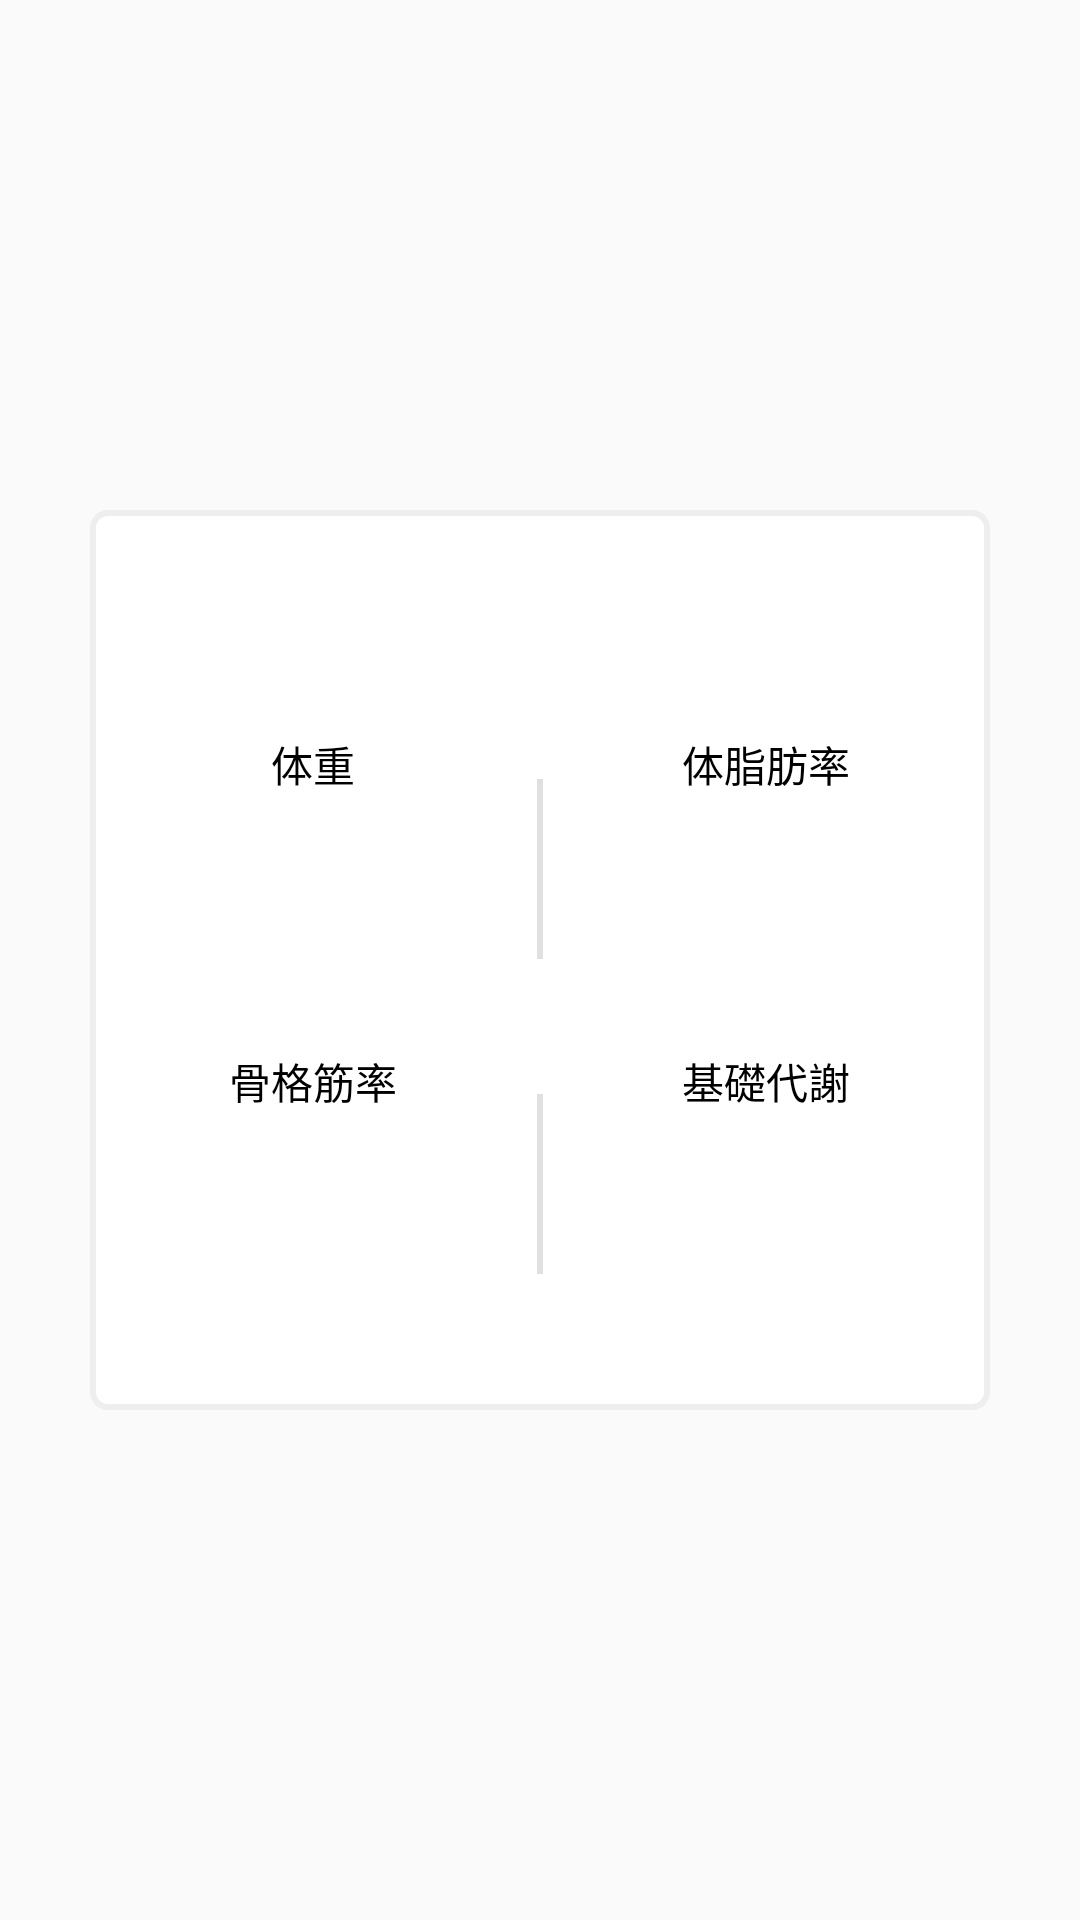

This screen was rendered from an Android layout file. Write that file and the resources it references.
<!-- AndroidManifest.xml: application theme AppTheme -->
<!-- res/layout/fragment_today.xml -->
<?xml version="1.0" encoding="utf-8"?>
<androidx.constraintlayout.widget.ConstraintLayout xmlns:android="http://schemas.android.com/apk/res/android"
    xmlns:app="http://schemas.android.com/apk/res-auto"
    android:layout_width="match_parent"
    android:layout_height="match_parent">

    <TextView
        android:id="@+id/textView"
        android:layout_width="300dp"
        android:layout_height="300dp"
        android:background="@drawable/shape_rounded_corners"
        android:textColor="@color/textColor"
        android:textStyle="bold"
        app:layout_constraintBottom_toBottomOf="parent"
        app:layout_constraintEnd_toEndOf="parent"
        app:layout_constraintStart_toStartOf="parent"
        app:layout_constraintTop_toTopOf="parent" />

    <TextView
        android:id="@+id/bodyWeight"
        android:layout_width="0dp"
        android:layout_height="wrap_content"
        android:layout_marginTop="30dp"
        android:text="体重"
        android:textAlignment="center"
        android:textColor="#000000"
        app:layout_constraintBottom_toTopOf="@+id/bodyWeightView"
        app:layout_constraintEnd_toStartOf="@+id/divider1"
        app:layout_constraintHorizontal_chainStyle="spread"
        app:layout_constraintHorizontal_weight="3"
        app:layout_constraintStart_toStartOf="@+id/textView"
        app:layout_constraintTop_toBottomOf="@+id/dateView" />

    <TextView
        android:id="@+id/bodyWeightView"
        android:layout_width="0dp"
        android:layout_height="35dp"
        android:layout_marginTop="20dp"
        android:gravity="center|center_vertical"
        android:textColor="@color/textColor"
        android:textSize="26sp"
        app:layout_constraintEnd_toStartOf="@+id/divider1"
        app:layout_constraintHorizontal_chainStyle="spread"
        app:layout_constraintHorizontal_weight="3"
        app:layout_constraintStart_toStartOf="@+id/textView"
        app:layout_constraintTop_toBottomOf="@+id/bodyWeight" />

    
    <TextView
        android:id="@+id/bodyFatPercentage"
        android:layout_width="0dp"
        android:layout_height="wrap_content"
        android:layout_marginTop="30dp"
        android:text="体脂肪率"
        android:textAlignment="center"
        android:textColor="#000000"
        app:layout_constraintBottom_toTopOf="@+id/bodyFatPercentageView"
        app:layout_constraintEnd_toEndOf="@+id/textView"
        app:layout_constraintHorizontal_chainStyle="spread"
        app:layout_constraintHorizontal_weight="3"
        app:layout_constraintStart_toEndOf="@+id/divider1"
        app:layout_constraintTop_toBottomOf="@+id/dateView" />

    <TextView
        android:id="@+id/bodyFatPercentageView"
        android:layout_width="0dp"
        android:layout_height="35dp"
        android:layout_marginTop="20dp"
        android:gravity="center|center_vertical"
        android:textColor="@color/textColor"
        android:textSize="26sp"
        app:layout_constraintEnd_toEndOf="@+id/textView"
        app:layout_constraintHorizontal_weight="3"
        app:layout_constraintStart_toEndOf="@+id/divider1"
        app:layout_constraintTop_toBottomOf="@+id/bodyFatPercentage" />

    <TextView
        android:id="@+id/skeletalMusclePercentageView"
        android:layout_width="0dp"
        android:layout_height="35dp"
        android:layout_marginTop="20dp"
        android:textAlignment="center"
        android:textColor="@color/textColor"
        android:textSize="26sp"
        app:layout_constraintEnd_toStartOf="@+id/divider1"
        app:layout_constraintHorizontal_chainStyle="spread"
        app:layout_constraintHorizontal_weight="3"
        app:layout_constraintStart_toStartOf="@+id/textView"
        app:layout_constraintTop_toBottomOf="@+id/skeletalMusclePercentage" />

    <TextView
        android:id="@+id/basalMetabolicRateView"
        android:layout_width="0dp"
        android:layout_height="35dp"
        android:layout_marginTop="20dp"
        android:textAlignment="center"
        android:textColor="@color/textColor"
        android:textSize="26sp"
        app:layout_constraintEnd_toEndOf="@+id/textView"
        app:layout_constraintHorizontal_weight="3"
        app:layout_constraintStart_toEndOf="@+id/divider2"
        app:layout_constraintTop_toBottomOf="@+id/basalMetabolicRate" />

    <TextView
        android:id="@+id/basalMetabolicRate"
        android:layout_width="0dp"
        android:layout_height="wrap_content"
        android:layout_marginTop="30dp"
        android:text="基礎代謝"
        android:textAlignment="center"
        android:textColor="#000000"
        app:layout_constraintEnd_toEndOf="@+id/textView"
        app:layout_constraintHorizontal_weight="3"
        app:layout_constraintStart_toEndOf="@+id/divider2"
        app:layout_constraintTop_toBottomOf="@+id/bodyFatPercentageView"
        app:layout_constraintBottom_toTopOf="@+id/basalMetabolicRateView"/>

    <TextView
        android:id="@+id/skeletalMusclePercentage"
        android:layout_width="0dp"
        android:layout_height="wrap_content"
        android:layout_marginTop="30dp"
        android:text="骨格筋率"
        android:textAlignment="center"
        android:textColor="#000000"
        app:layout_constraintBottom_toTopOf="@+id/skeletalMusclePercentageView"
        app:layout_constraintEnd_toStartOf="@+id/divider2"
        app:layout_constraintHorizontal_chainStyle="spread"
        app:layout_constraintHorizontal_weight="3"
        app:layout_constraintStart_toStartOf="@+id/textView"
        app:layout_constraintTop_toBottomOf="@+id/bodyWeightView" />

    <View
        android:id="@+id/divider1"
        android:layout_width="2dp"
        android:layout_height="60dp"
        android:background="?android:attr/listDivider"
        app:layout_constraintBottom_toTopOf="@+id/divider2"
        app:layout_constraintEnd_toStartOf="@+id/bodyFatPercentageView"
        app:layout_constraintHorizontal_weight="1"
        app:layout_constraintStart_toEndOf="@+id/bodyWeightView"
        app:layout_constraintTop_toBottomOf="@+id/dateView" />

    <View
        android:id="@+id/divider2"
        android:layout_width="2dp"
        android:layout_height="60dp"
        android:background="?android:attr/listDivider"
        app:layout_constraintBottom_toBottomOf="@+id/textView"
        app:layout_constraintEnd_toStartOf="@+id/basalMetabolicRateView"
        app:layout_constraintHorizontal_weight="1"
        app:layout_constraintStart_toEndOf="@+id/skeletalMusclePercentageView"
        app:layout_constraintTop_toBottomOf="@+id/divider1" />

    <TextView
        android:id="@+id/dateView"
        android:layout_width="wrap_content"
        android:layout_height="wrap_content"
        android:layout_marginTop="20dp"
        android:drawableLeft="@drawable/ic_date_range_black_24dp"
        android:drawablePadding="5dp"
        android:textSize="18sp"
        android:textStyle="bold"
        app:layout_constraintEnd_toEndOf="@+id/textView"
        app:layout_constraintStart_toStartOf="@+id/textView"
        app:layout_constraintTop_toTopOf="@+id/textView" />

</androidx.constraintlayout.widget.ConstraintLayout>
<!-- resources referenced by this layout -->
<resources>
  <color name="textColor">#555555</color>
  <!-- drawable shape_rounded_corners (drawable) -->
  <?xml version="1.0" encoding="utf-8"?>
  <selector xmlns:android="http://schemas.android.com/apk/res/android">
      <item>
          <shape android:shape="rectangle">
              <corners
                  android:topRightRadius="5dp"
                  android:bottomRightRadius="5dp"
                  android:bottomLeftRadius="5dp"
                  android:topLeftRadius="5dp"
                  />
  
              
              <solid android:color="#FFFFFF" />
              
              <stroke android:width="2dp" android:color="#EEEEEE" />
  
          </shape>
      </item>
  </selector>
  <style name="AppTheme" parent="Theme.AppCompat.Light">
          <item name="colorPrimary">@color/colorPrimary</item>
          <item name="colorPrimaryDark">@color/colorPrimaryDark</item>
          <item name="colorAccent">@color/colorAccent</item>
          
          <item name="android:windowLightStatusBar">true</item>
      </style>
  <color name="colorPrimary">#FFFFFF</color>
  <color name="colorPrimaryDark">#FFFFFF</color>
  <color name="colorAccent">#FF8C00</color>
</resources>
